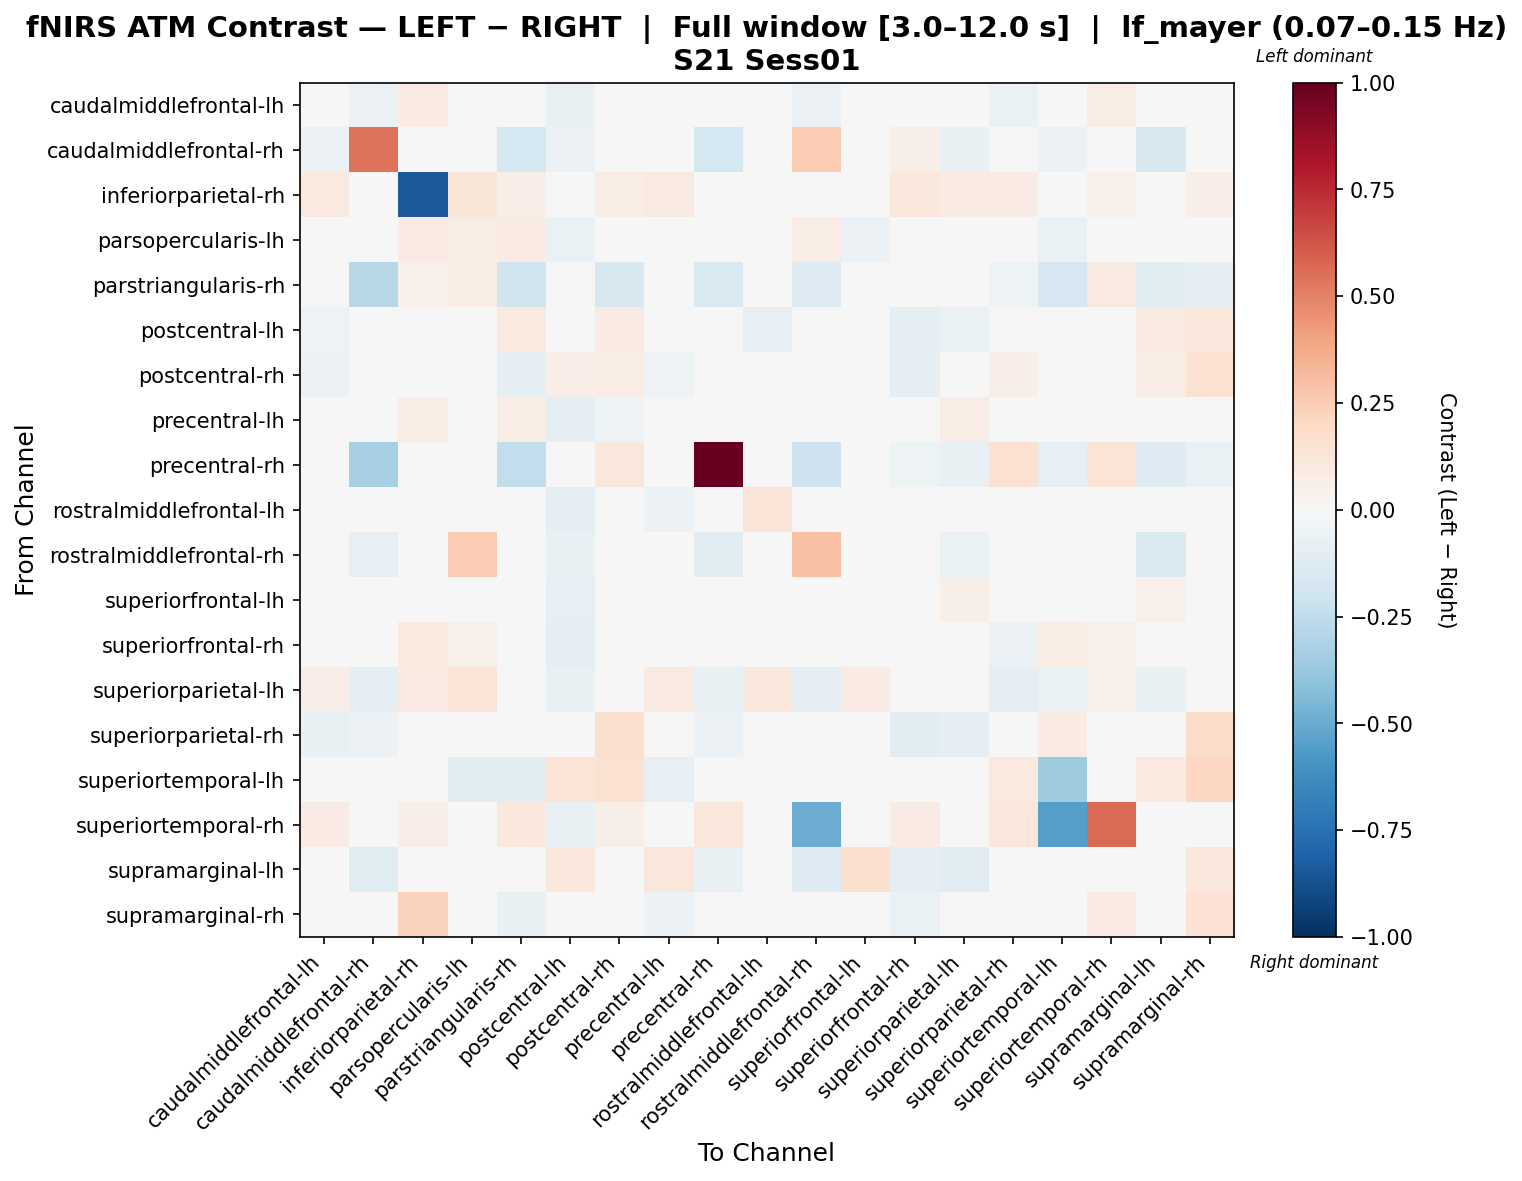

The file beside this chart, header and first rows:
, caudalmiddlefrontal-lh, caudalmiddlefrontal-rh, inferiorparietal-rh, parsopercularis-lh, parstriangularis-rh, postcentral-lh, postcentral-rh, precentral-lh, precentral-rh, rostralmiddlefrontal-lh, rostralmiddlefrontal-rh, superiorfrontal-lh, superiorfrontal-rh, superiorparietal-lh, superiorparietal-rh, superiortemporal-lh, superiortemporal-rh, supramarginal-lh, supramarginal-rh
caudalmiddlefrontal-lh, -0.000115, -0.05809, 0.08157, 0.03373, 0.04972, -0.07288, -0.04982, 0.02318, -0.03365, 0.02245, -0.05503, -0.01925, 0.009969, 0.04567, -0.06354, 0.008197, 0.07068, 0.0272, -0.01999
caudalmiddlefrontal-rh, -0.06065, 0.5415, -0.009673, 0.0, -0.1779, -0.05606, -0.04279, 0.0, -0.1793, 0.01569, 0.257, -0.00462, 0.05812, -0.07032, -0.04688, -0.05804, 0.0, -0.1564, -0.009673
inferiorparietal-rh, 0.1009, -0.01265, -0.8386, 0.1187, 0.06525, -0.029, 0.07189, 0.09022, -0.006325, 0.02502, -0.01265, 0.01154, 0.1076, 0.07823, 0.08361, -0.01573, 0.05276, 0.0415, 0.06777
parsopercularis-lh, -0.02113, -0.0116, 0.08555, 0.07653, 0.08447, -0.06405, -0.03552, -0.03574, -0.02789, -0.04091, 0.07105, -0.06076, 0.0006123, 0.04595, -0.03056, -0.06972, 0.0219, 0.0351, -0.02328
parstriangularis-rh, 0.04045, -0.2775, 0.05041, 0.0719, -0.1993, -0.00846, -0.1592, 0.0449, -0.1535, 0.0059, -0.1255, 0.0175, 0.015, 0.03407, -0.05448, -0.1692, 0.08605, -0.1085, -0.09712
postcentral-lh, -0.05312, -0.03935, -0.04102, -0.02725, 0.1009, 0.03377, 0.08457, 0.01597, -0.03053, -0.08361, -0.04218, 0.03222, -0.09409, -0.06985, 0.01269, 0.03869, -0.03212, 0.08649, 0.1078
postcentral-rh, -0.06089, -0.02185, 0.03324, -0.01296, -0.08754, 0.06664, 0.07317, -0.05313, -0.03642, -0.02051, -0.03277, -0.02794, -0.08632, -0.04686, 0.06287, 0.03992, -0.01456, 0.0771, 0.1488
precentral-lh, 0.03835, -0.008413, 0.07312, 0.01445, 0.07715, -0.1011, -0.05277, -0.01565, -0.03157, -0.01938, -0.01975, -0.003138, 0.01158, 0.07567, -0.01685, -0.04136, 0.04177, 0.006616, -0.02871
precentral-rh, -0.02574, -0.3336, -0.00858, -0.03855, -0.2436, -0.0429, 0.113, -0.03432, 1.0, -0.04279, -0.2097, -0.01716, -0.05137, -0.07711, 0.1524, -0.0858, 0.1387, -0.1286, -0.06429
rostralmiddlefrontal-lh, 0.01485, -0.003813, 0.007997, -0.02306, 0.03782, -0.09395, -0.02541, -0.05546, -0.02263, 0.1312, 0.005049, -0.03048, 0.01936, 0.04881, -0.02204, -0.03233, 0.0277, 0.02537, -0.008972
rostralmiddlefrontal-rh, -0.04449, -0.08337, -0.007831, 0.2571, 0.02388, -0.07495, -0.04826, -0.02117, -0.1092, 0.03972, 0.2897, 0.02235, 0.04795, -0.06503, -0.0326, -0.0413, 0.0, -0.1446, -0.007831
superiorfrontal-lh, 0.001876, -0.00405, 0.0159, -0.02193, 0.04939, -0.0804, -0.03419, -0.01841, -0.02302, 0.02971, -0.008304, 0.008752, 0.009737, 0.05793, -0.02568, -0.03021, 0.03222, 0.05127, -0.01058
superiorfrontal-rh, 0.006893, -0.01076, 0.09605, 0.05257, 0.02075, -0.08743, -0.04424, 0.01405, -0.03418, -0.0001107, 0.001313, -0.03492, 0.02208, -0.02097, -0.06112, 0.07056, 0.05231, -0.04947, 0.006598
superiorparietal-lh, 0.06625, -0.09417, 0.08338, 0.1312, 0.04749, -0.07038, -0.04671, 0.0903, -0.07221, 0.1073, -0.09834, 0.08536, 0.00571, -0.007873, -0.1008, -0.0692, 0.0528, -0.07705, -0.033
superiorparietal-rh, -0.0715, -0.06096, 0.04638, -0.009278, -0.02349, 0.04316, 0.1635, -0.0212, -0.06091, -0.01587, -0.0453, -0.03046, -0.1157, -0.0995, 0.03039, 0.0836, -0.0285, 0.02975, 0.1858
superiortemporal-lh, 0.03529, -0.01644, -0.002792, -0.1072, -0.1104, 0.1367, 0.1497, -0.07941, -0.02412, -0.01833, -0.006593, -0.001707, 0.02947, -0.01644, 0.098, -0.3523, -0.02001, 0.09615, 0.2104
superiortemporal-rh, 0.07842, 0.0, 0.06624, -0.02436, 0.1028, -0.07309, 0.06091, -0.03426, 0.1157, 0.02969, -0.4933, 0.01294, 0.08375, 0.04035, 0.1157, -0.5542, 0.5634, -0.04872, -0.04187
supramarginal-lh, 0.01092, -0.1223, 0.01786, 0.04562, 0.02976, 0.105, 0.03428, 0.1111, -0.07395, 0.02336, -0.13, 0.1597, -0.0871, -0.1066, -0.02297, -0.03194, -0.02331, -0.04191, 0.1025
supramarginal-rh, -0.03276, -0.03345, 0.2322, 0.02319, -0.07295, 0.01861, -0.0208, -0.05522, -0.04894, -0.0411, -0.01518, -0.01943, -0.0659, -0.03513, -0.04304, -0.0485, 0.08163, 0.03472, 0.142
